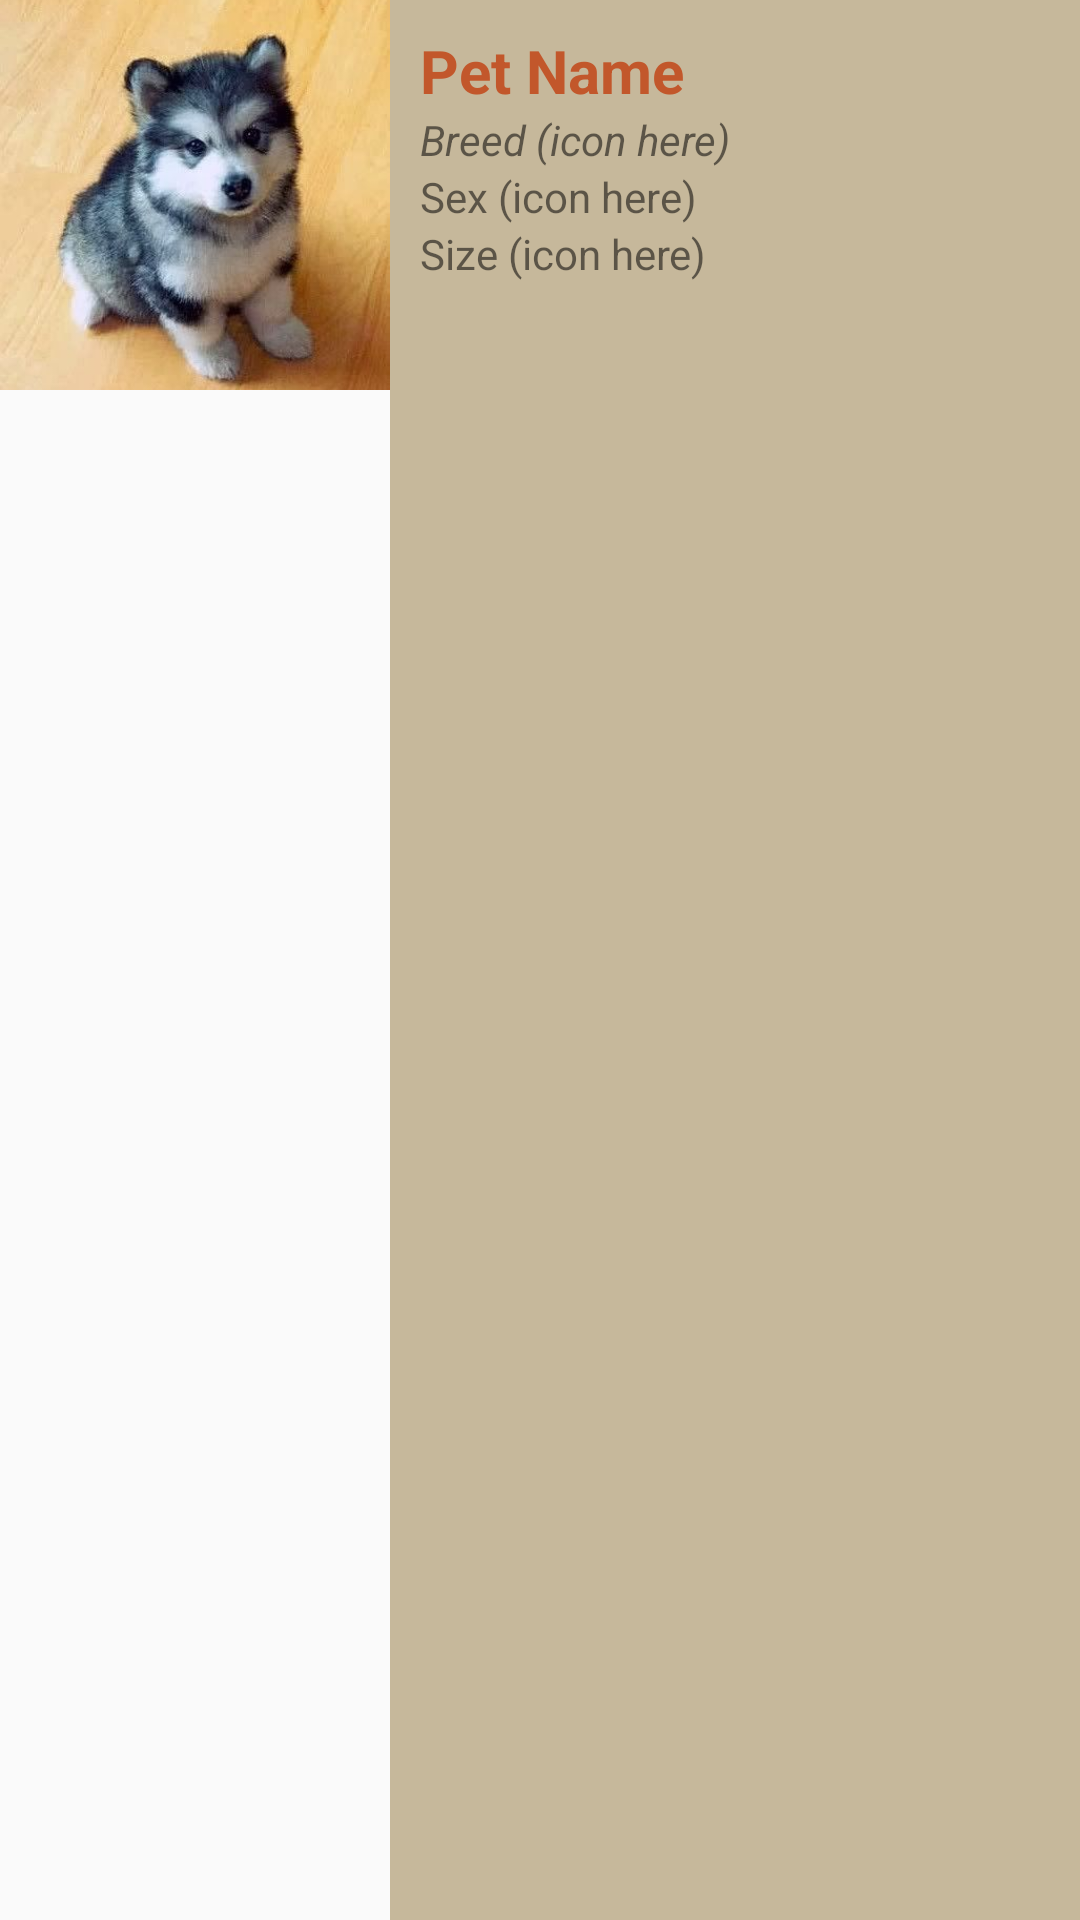

Layout XML and referenced resources for this Android screen:
<!-- AndroidManifest.xml: application theme AppTheme -->
<!-- res/layout/pet_list_item.xml -->
<?xml version="1.0" encoding="utf-8"?>
<LinearLayout xmlns:android="http://schemas.android.com/apk/res/android"
    android:orientation="horizontal"
    android:layout_width="match_parent"
    android:layout_height="130dp">

    <ImageView
        android:layout_width="130dp"
        android:layout_height="130dp"
        android:id="@+id/petImageView"
        android:src="@drawable/dog1"
        android:scaleType="centerCrop"/>

    <LinearLayout
        android:orientation="vertical"
        android:layout_width="match_parent"
        android:background="@color/colorBackground"
        android:layout_height="match_parent"
        android:padding="10dp">

        <TextView
            android:layout_width="wrap_content"
            android:layout_height="wrap_content"
            android:id="@+id/nameTextView"
            android:textSize="20dp"
            android:textStyle="bold"
            android:text="Pet Name"
            android:textColor="@color/colorPrimaryDark"/>

        <TextView
            android:layout_width="wrap_content"
            android:layout_height="wrap_content"
            android:text="Breed (icon here)"
            android:id="@+id/petBreedTextView"
            android:textStyle="italic"/>

        <TextView
            android:layout_width="wrap_content"
            android:layout_height="wrap_content"
            android:text="Sex (icon here)"
            android:id="@+id/petSexTextView"/>

        <TextView
            android:layout_width="wrap_content"
            android:layout_height="wrap_content"
            android:text="Size (icon here)"
            android:id="@+id/petSizeTextView"/>

        <RelativeLayout
            android:layout_width="match_parent"
            android:layout_height="match_parent">
        </RelativeLayout>
    </LinearLayout>
</LinearLayout>
<!-- resources referenced by this layout -->
<resources>
  <color name="colorBackground">#c6b89b</color>
  <color name="colorPrimaryDark">#c2572b</color>
  <!-- drawable dog1: jpg bitmap (drawable, 20974 bytes) -->
  <style name="AppTheme" parent="Theme.AppCompat.Light.DarkActionBar">
          <item name="colorPrimary">@color/colorPrimary</item>
          <item name="colorPrimaryDark">@color/colorPrimaryDark</item>
          <item name="colorAccent">@color/colorAccent</item>
      </style>
  <color name="colorPrimary">#f57035</color>
  <color name="colorAccent">#465d80</color>
</resources>
